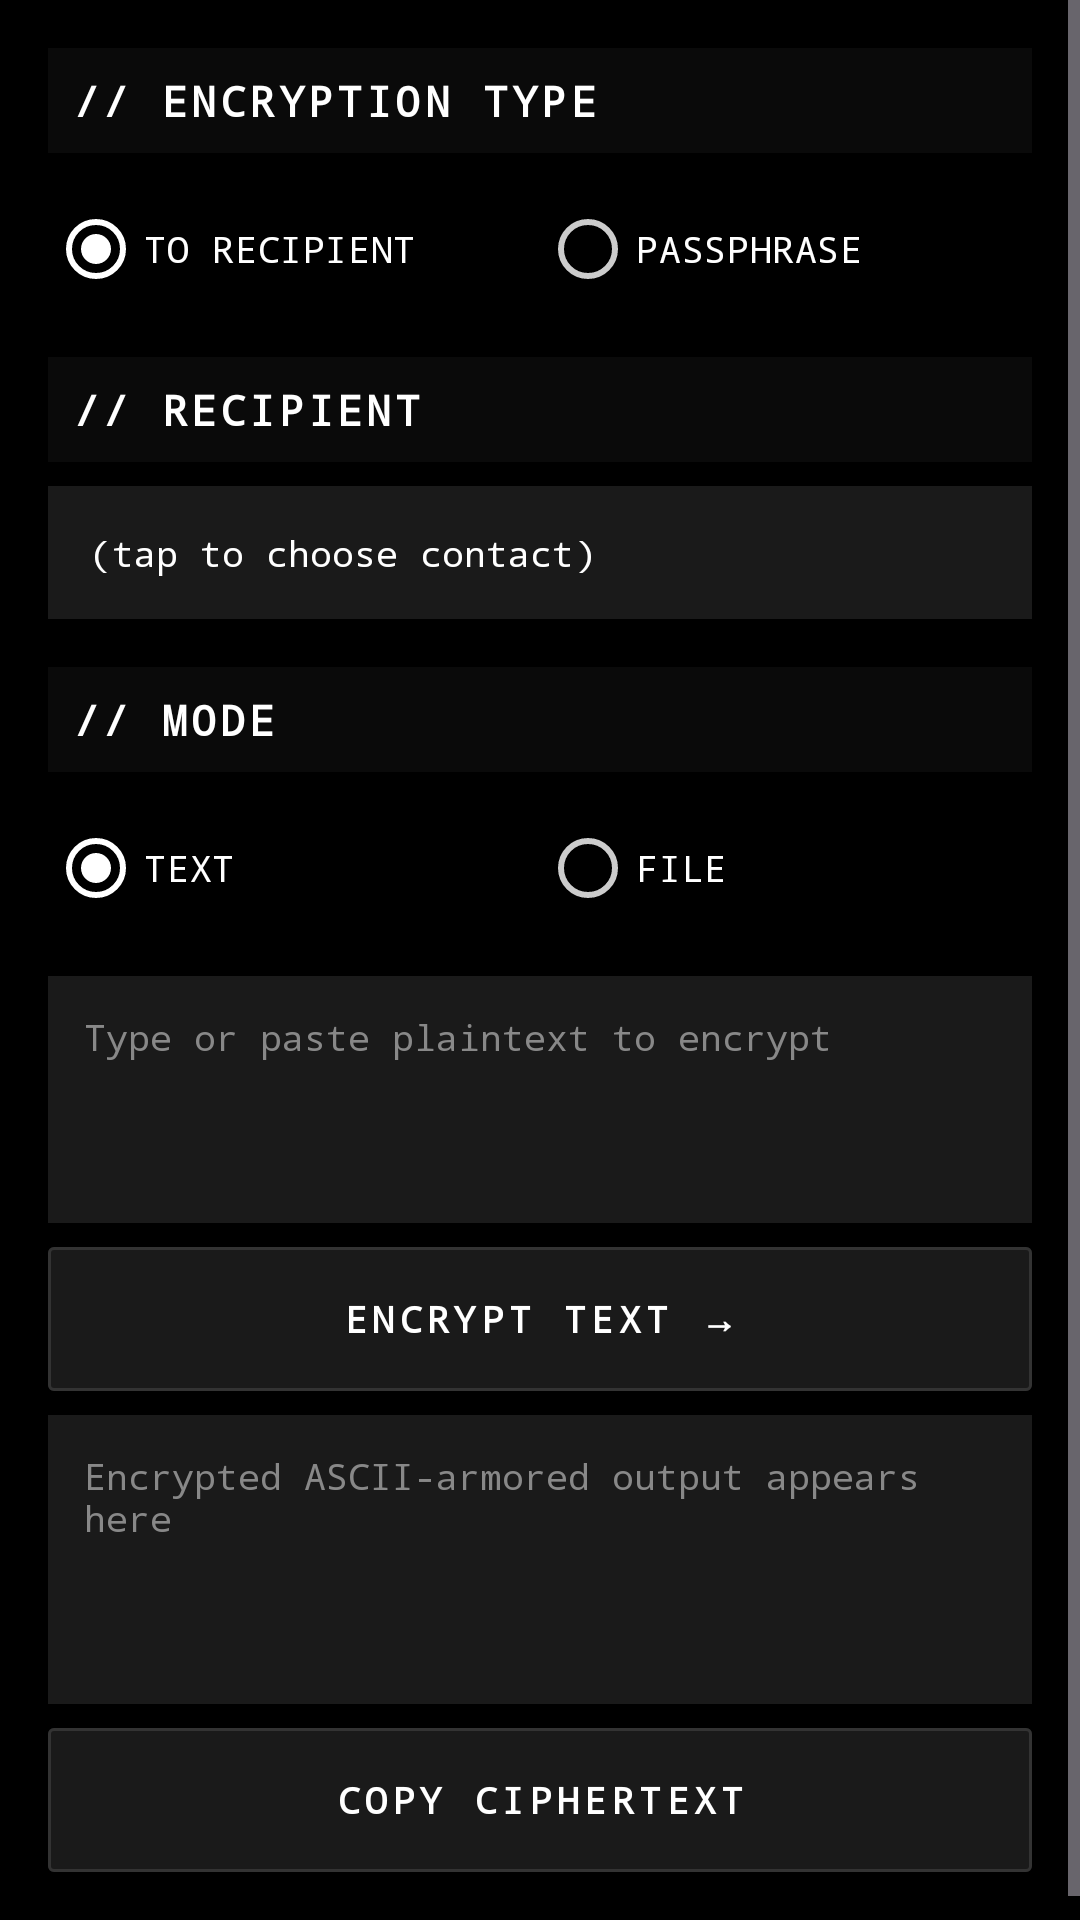

Android layout source for this screen:
<!-- AndroidManifest.xml: application theme Theme.AnonPgp -->
<!-- res/layout/fragment_encrypt.xml -->
<?xml version="1.0" encoding="utf-8"?>
<ScrollView xmlns:android="http://schemas.android.com/apk/res/android"
    android:layout_width="match_parent"
    android:layout_height="match_parent"
    android:fillViewport="true"
    android:background="@color/anon_black">

    <LinearLayout
        android:layout_width="match_parent"
        android:layout_height="wrap_content"
        android:orientation="vertical"
        android:paddingHorizontal="16dp"
        android:paddingVertical="16dp">

        <TextView
            style="@style/SectionHeader"
            android:text="// ENCRYPTION TYPE" />

        <RadioGroup
            android:id="@+id/encryptionTypeGroup"
            android:layout_width="match_parent"
            android:layout_height="wrap_content"
            android:orientation="horizontal"
            android:layout_marginBottom="12dp">

            <RadioButton
                android:id="@+id/typeAsymmetric"
                android:layout_width="0dp"
                android:layout_weight="1"
                android:layout_height="wrap_content"
                android:text="TO RECIPIENT"
                android:textColor="@color/anon_white"
                android:textSize="12sp"
                android:fontFamily="monospace"
                android:checked="true"
                android:buttonTint="@color/anon_white" />

            <RadioButton
                android:id="@+id/typeSymmetric"
                android:layout_width="0dp"
                android:layout_weight="1"
                android:layout_height="wrap_content"
                android:text="PASSPHRASE"
                android:textColor="@color/anon_white"
                android:textSize="12sp"
                android:fontFamily="monospace"
                android:buttonTint="@color/anon_white" />
        </RadioGroup>

        <LinearLayout
            android:id="@+id/recipientPanel"
            android:layout_width="match_parent"
            android:layout_height="wrap_content"
            android:orientation="vertical">

            <TextView
                style="@style/SectionHeader"
                android:text="// RECIPIENT" />

            <TextView
                android:id="@+id/recipientPicker"
                android:layout_width="match_parent"
                android:layout_height="wrap_content"
                android:background="@color/anon_dim"
                android:padding="14dp"
                android:textColor="@color/anon_white"
                android:textSize="12sp"
                android:fontFamily="monospace"
                android:text="(tap to choose contact)"
                android:layout_marginBottom="16dp"
                android:clickable="true"
                android:focusable="true" />
        </LinearLayout>

        <TextView
            style="@style/SectionHeader"
            android:text="// MODE" />

        <RadioGroup
            android:id="@+id/modeGroup"
            android:layout_width="match_parent"
            android:layout_height="wrap_content"
            android:orientation="horizontal"
            android:layout_marginBottom="12dp">

            <RadioButton
                android:id="@+id/modeText"
                android:layout_width="0dp"
                android:layout_weight="1"
                android:layout_height="wrap_content"
                android:text="TEXT"
                android:textColor="@color/anon_white"
                android:textSize="12sp"
                android:fontFamily="monospace"
                android:checked="true"
                android:buttonTint="@color/anon_white" />

            <RadioButton
                android:id="@+id/modeFile"
                android:layout_width="0dp"
                android:layout_weight="1"
                android:layout_height="wrap_content"
                android:text="FILE"
                android:textColor="@color/anon_white"
                android:textSize="12sp"
                android:fontFamily="monospace"
                android:buttonTint="@color/anon_white" />
        </RadioGroup>

        
        <LinearLayout
            android:id="@+id/textPanel"
            android:layout_width="match_parent"
            android:layout_height="wrap_content"
            android:orientation="vertical">

            <EditText
                android:id="@+id/plaintextIn"
                style="@style/AnonField"
                android:hint="@string/hint_paste_plaintext"
                android:minLines="4"
                android:maxLines="10" />

            <Button
                android:id="@+id/btnEncryptText"
                style="@style/AnonBtn"
                android:layout_width="match_parent"
                android:text="ENCRYPT TEXT &#8594;" />

            <EditText
                android:id="@+id/ciphertextOut"
                style="@style/AnonField"
                android:hint="@string/hint_ciphertext_result"
                android:minLines="5"
                android:maxLines="12"
                android:focusable="true"
                android:textIsSelectable="true" />

            <Button
                android:id="@+id/btnCopyCipher"
                style="@style/AnonBtn"
                android:layout_width="match_parent"
                android:text="COPY CIPHERTEXT" />
        </LinearLayout>

        
        <LinearLayout
            android:id="@+id/filePanel"
            android:layout_width="match_parent"
            android:layout_height="wrap_content"
            android:orientation="vertical"
            android:visibility="gone">

            <TextView
                android:id="@+id/pickedFile"
                android:layout_width="match_parent"
                android:layout_height="wrap_content"
                android:background="@color/anon_dim"
                android:padding="12dp"
                android:textColor="@color/anon_mid"
                android:textSize="12sp"
                android:fontFamily="monospace"
                android:text="(no input file picked)"
                android:layout_marginBottom="8dp" />

            <Button
                android:id="@+id/btnPickFile"
                style="@style/AnonBtn"
                android:layout_width="match_parent"
                android:text="PICK FILE TO ENCRYPT" />

            <Button
                android:id="@+id/btnEncryptFile"
                style="@style/AnonBtn"
                android:layout_width="match_parent"
                android:text="ENCRYPT &amp; SAVE AS… &#8594;"
                android:enabled="false" />

            <TextView
                android:layout_width="match_parent"
                android:layout_height="wrap_content"
                android:textColor="@color/anon_mid"
                android:textSize="11sp"
                android:fontFamily="monospace"
                android:lineSpacingExtra="2dp"
                android:padding="8dp"
                android:text="Output is ASCII-armored. Suggested filename: input + .asc" />
        </LinearLayout>
    </LinearLayout>
</ScrollView>
<!-- resources referenced by this layout -->
<resources>
  <color name="anon_black">#FF000000</color>
  <color name="anon_dim">#FF1A1A1A</color>
  <color name="anon_mid">#FF888888</color>
  <color name="anon_white">#FFFFFFFF</color>
  <string name="hint_ciphertext_result">Encrypted ASCII-armored output appears here</string>
  <string name="hint_paste_plaintext">Type or paste plaintext to encrypt</string>
  <style name="AnonBtn" parent="Widget.Material3.Button.UnelevatedButton">
          <item name="android:layout_height">48dp</item>
          <item name="backgroundTint">@color/anon_dim</item>
          <item name="android:textColor">@color/anon_white</item>
          <item name="rippleColor">@color/anon_outline</item>
          <item name="cornerRadius">2dp</item>
          <item name="strokeColor">@color/anon_outline</item>
          <item name="strokeWidth">1dp</item>
          <item name="android:textSize">12sp</item>
          <item name="android:textStyle">bold</item>
          <item name="android:fontFamily">monospace</item>
          <item name="android:letterSpacing">0.15</item>
          <item name="android:layout_marginBottom">8dp</item>
          <item name="android:insetTop">0dp</item>
          <item name="android:insetBottom">0dp</item>
      </style>
  <style name="AnonField" parent="Widget.AppCompat.EditText">
          <item name="android:layout_width">match_parent</item>
          <item name="android:layout_height">wrap_content</item>
          <item name="android:background">@color/anon_dim</item>
          <item name="android:textColor">@color/anon_white</item>
          <item name="android:textColorHint">@color/anon_mid</item>
          <item name="android:textSize">12sp</item>
          <item name="android:fontFamily">monospace</item>
          <item name="android:padding">12dp</item>
          <item name="android:gravity">top</item>
          <item name="android:layout_marginBottom">8dp</item>
          <item name="android:inputType">textMultiLine</item>
      </style>
  <style name="SectionHeader" parent="@android:style/TextAppearance">
          <item name="android:layout_width">match_parent</item>
          <item name="android:layout_height">wrap_content</item>
          <item name="android:textColor">@color/anon_white</item>
          <item name="android:textSize">14sp</item>
          <item name="android:textStyle">bold</item>
          <item name="android:fontFamily">monospace</item>
          <item name="android:letterSpacing">0.1</item>
          <item name="android:paddingStart">8dp</item>
          <item name="android:paddingTop">8dp</item>
          <item name="android:paddingBottom">8dp</item>
          <item name="android:layout_marginBottom">8dp</item>
          <item name="android:background">@color/anon_dark</item>
      </style>
  <color name="anon_outline">#FF333333</color>
  <color name="anon_dark">#FF0A0A0A</color>
  <color name="anon_light">#FFCCCCCC</color>
  <color name="anon_red">#FFFF0000</color>
  <color name="anon_darker">#FF050505</color>
  <style name="AnonDialogTheme" parent="ThemeOverlay.Material3.MaterialAlertDialog">
          <item name="colorPrimary">@color/anon_black</item>
          <item name="colorOnSurface">@color/anon_black</item>
          <item name="colorOnSurfaceVariant">#FF333333</item>
          <item name="buttonBarPositiveButtonStyle">@style/AnonDialogButton</item>
          <item name="buttonBarNegativeButtonStyle">@style/AnonDialogButton</item>
          <item name="buttonBarNeutralButtonStyle">@style/AnonDialogButton</item>
      </style>
  <style name="AnonDialogButton" parent="Widget.Material3.Button.TextButton.Dialog">
          <item name="android:textColor">@color/anon_black</item>
          <item name="android:fontFamily">monospace</item>
          <item name="android:textStyle">bold</item>
          <item name="rippleColor">#33000000</item>
      </style>
</resources>
